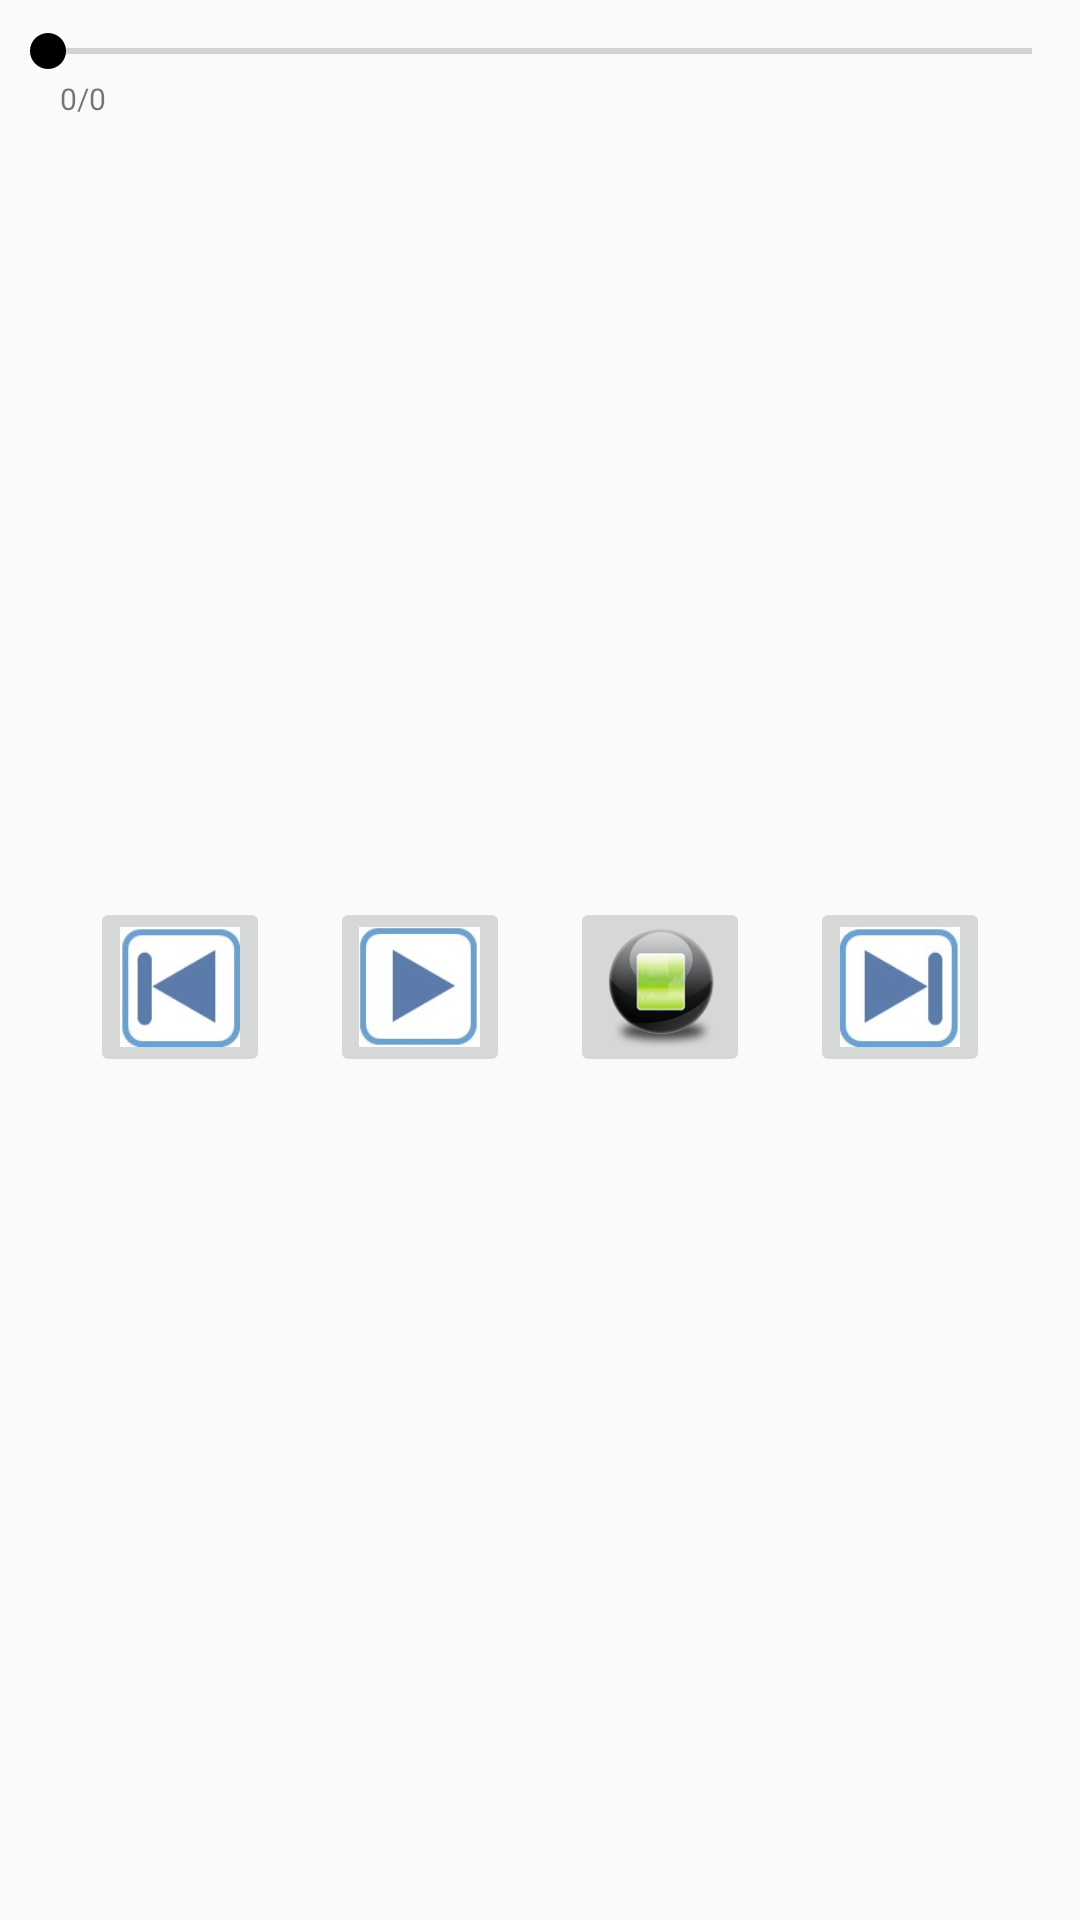

Reconstruct the res/layout file that produces this screen, plus the resources it refers to.
<!-- AndroidManifest.xml: application theme Theme.MusicPlayer -->
<!-- res/layout/bottom_layout.xml -->
<?xml version="1.0" encoding="utf-8"?>
<androidx.constraintlayout.widget.ConstraintLayout
    xmlns:android="http://schemas.android.com/apk/res/android"
    xmlns:app="http://schemas.android.com/apk/res-auto"
    xmlns:tools="http://schemas.android.com/tools"
    android:id="@+id/constraintLayout"
    android:layout_width="match_parent"
    android:layout_height="match_parent">

    <SeekBar
        android:id="@+id/seekbar"
        android:layout_width="match_parent"
        android:layout_height="wrap_content"
        android:thumbTint="@color/primary_color"
        android:progressTint="@color/primary_color"
        android:maxWidth="20sp"
        android:layout_marginTop="8dp"
        app:layout_constraintEnd_toEndOf="parent"
        app:layout_constraintTop_toTopOf="parent" />

    <TextView
        android:id="@+id/timer"
        android:layout_width="wrap_content"
        android:layout_height="wrap_content"
        android:layout_marginStart="20sp"
        android:text="0/0"
        android:textSize="10sp"
        app:layout_constraintStart_toStartOf="parent"
        app:layout_constraintTop_toBottomOf="@+id/seekbar" />

    <LinearLayout
        android:layout_width="wrap_content"
        android:layout_height="wrap_content"
        android:layout_marginBottom="8dp"
        android:orientation="horizontal"
        app:layout_constraintBottom_toBottomOf="parent"
        app:layout_constraintEnd_toEndOf="parent"
        app:layout_constraintStart_toStartOf="parent"
        app:layout_constraintTop_toBottomOf="@+id/seekbar">

        <ImageButton
            android:id="@+id/previous"
            android:layout_width="60sp"
            android:layout_height="60sp"
            android:layout_marginHorizontal="10dp"
            android:contentDescription="@string/previous"
            android:scaleType="centerCrop"
            android:src="@drawable/previous_icon" />

        <ImageButton
            android:id="@+id/play"
            android:layout_width="60sp"
            android:layout_height="60sp"
            android:layout_marginHorizontal="10dp"
            android:contentDescription="@string/play_pause"
            android:scaleType="centerCrop"
            android:src="@drawable/play_icon" />

        <ImageButton
            android:id="@+id/stop"
            android:layout_width="60sp"
            android:layout_height="60sp"
            android:layout_marginHorizontal="10dp"
            android:contentDescription="@string/stop"
            android:scaleType="centerCrop"
            android:src="@drawable/stop_icon" />

        <ImageButton
            android:id="@+id/next"
            android:layout_width="60sp"
            android:layout_height="60sp"
            android:layout_marginHorizontal="10dp"
            android:contentDescription="@string/next"
            android:scaleType="centerCrop"
            android:src="@drawable/next_icon" />

    </LinearLayout>

</androidx.constraintlayout.widget.ConstraintLayout>
<!-- resources referenced by this layout -->
<resources>
  <!-- drawable next_icon: jpg bitmap (drawable, 3811 bytes) -->
  <!-- drawable play_icon: jpg bitmap (drawable, 3269 bytes) -->
  <!-- drawable previous_icon: jpg bitmap (drawable, 3681 bytes) -->
  <!-- drawable stop_icon: jpg bitmap (drawable, 3153 bytes) -->
  <string name="next">Next</string>
  <string name="previous">Previous</string>
  <string name="stop">Stop</string>
  <style name="Theme.MusicPlayer" parent="Theme.AppCompat.Light.NoActionBar">
          
          <item name="colorPrimary">@color/purple_500</item>
          <item name="colorPrimaryVariant">@color/purple_500</item>
          <item name="colorOnPrimary">@color/white</item>
          
          <item name="colorSecondary">@color/teal_200</item>
          <item name="colorSecondaryVariant">@color/teal_700</item>
          <item name="colorOnSecondary">@color/black</item>
          
          <item name="android:statusBarColor" tools:targetApi="l">?attr/colorPrimaryVariant</item>
      </style>
  <color name="purple_500">#FF6200EE</color>
  <color name="white">#FFFFFFFF</color>
  <color name="teal_200">#FF03DAC5</color>
  <color name="teal_700">#FF018786</color>
  <color name="black">#000000</color>
</resources>
